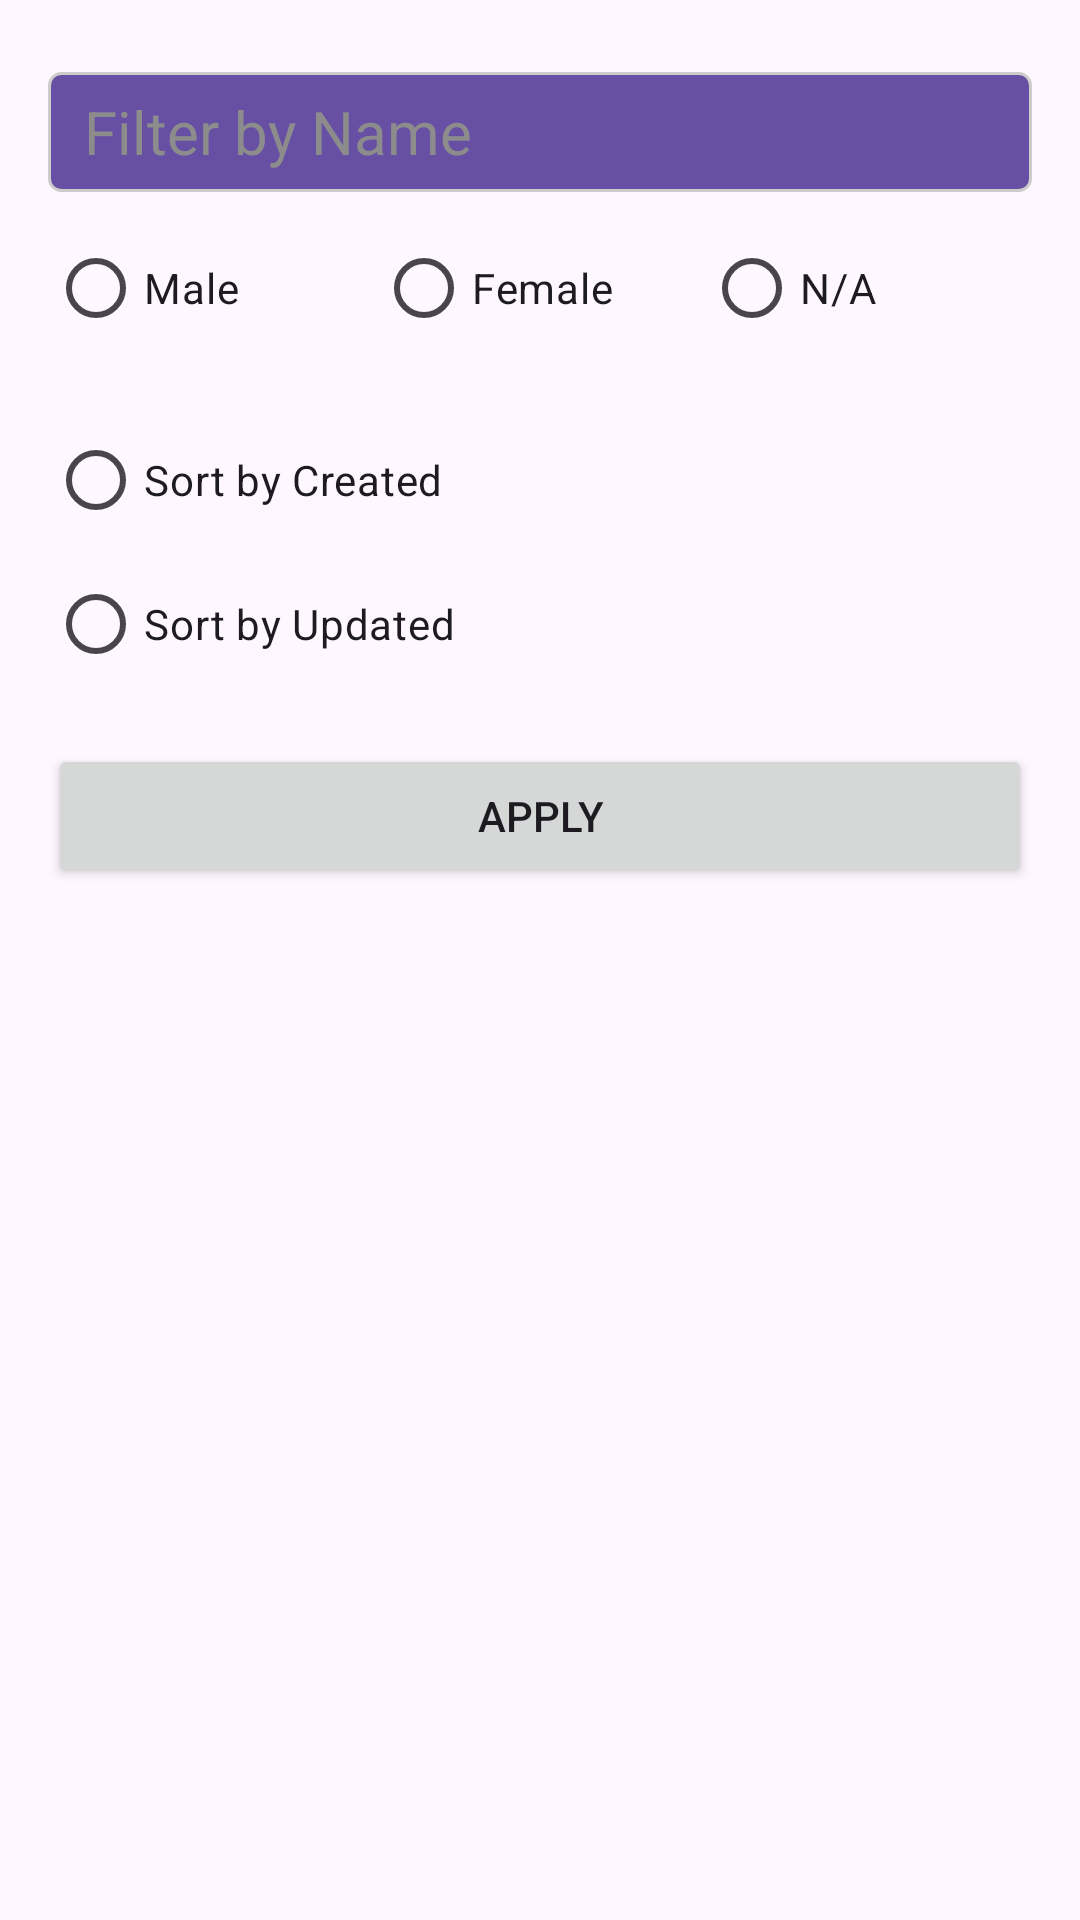

The Android layout XML behind this screen, and the referenced resources:
<!-- AndroidManifest.xml: application theme Theme.StarWars -->
<!-- res/layout/fragment_filter_bottom_sheet.xml -->
<?xml version="1.0" encoding="utf-8"?>
<LinearLayout xmlns:android="http://schemas.android.com/apk/res/android"
    xmlns:tools="http://schemas.android.com/tools"
    android:layout_width="match_parent"
    android:layout_height="wrap_content"
    android:orientation="vertical"
    android:padding="16dp"
    tools:context=".view.fragment.FilterBottomSheet">


    <EditText
        android:id="@+id/edit_text_name"
        android:layout_width="match_parent"
        android:layout_height="40sp"
        android:layout_marginTop="8dp"
        android:autofillHints="name"
        android:background="@drawable/edit_text_background"
        android:hint="@string/filter_by_name"
        android:inputType="text"
        android:paddingStart="12dp"
        android:paddingEnd="12dp"
        android:textColor="#333333"
        android:textColorHint="#8C8C8C"
        android:textSize="20sp" />

    <LinearLayout
        android:layout_width="match_parent"
        android:layout_height="wrap_content"
        android:layout_marginTop="8dp"
        android:orientation="horizontal">

        <RadioButton
            android:id="@+id/radio_button_gender_male"
            android:layout_width="0dp"
            android:layout_height="wrap_content"
            android:layout_weight="1"
            android:text="@string/male" />

        <RadioButton
            android:id="@+id/radio_button_gender_female"
            android:layout_width="0dp"
            android:layout_height="wrap_content"
            android:layout_weight="1"
            android:text="@string/female" />

        <RadioButton
            android:id="@+id/radio_button_gender_na"
            android:layout_width="0dp"
            android:layout_height="wrap_content"
            android:layout_weight="1"
            android:text="@string/n_a" />
    </LinearLayout>

    <RadioGroup
        android:id="@+id/radio_group_sort"
        android:layout_width="match_parent"
        android:layout_height="wrap_content"
        android:layout_marginTop="16dp"
        android:orientation="vertical">

        <RadioButton
            android:id="@+id/radio_button_sort_by_cpdated"
            android:layout_width="wrap_content"
            android:layout_height="wrap_content"
            android:layout_weight="1"
            android:text="@string/sort_by_created" />

        <RadioButton
            android:id="@+id/radio_button_sort_by_updated"
            android:layout_width="wrap_content"
            android:layout_height="wrap_content"
            android:layout_weight="1"
            android:text="@string/sort_by_updated" />
    </RadioGroup>

    <Button
        android:id="@+id/button_apply"
        android:layout_width="match_parent"
        android:layout_height="wrap_content"
        android:layout_marginTop="16dp"
        android:text="@string/apply" />
</LinearLayout>
<!-- resources referenced by this layout -->
<resources>
  <!-- drawable edit_text_background (drawable) -->
  <?xml version="1.0" encoding="utf-8"?>
  <shape xmlns:android="http://schemas.android.com/apk/res/android"
      android:shape="rectangle">
      <solid android:color="#6750A4" />
      <corners android:radius="4dp" />
      <stroke
          android:width="1dp"
          android:color="#CCCCCC" />
  </shape>
  <string name="apply">Apply</string>
  <string name="female">Female</string>
  <string name="filter_by_name">Filter by Name</string>
  <string name="male">Male</string>
  <string name="n_a">N/A</string>
  <string name="sort_by_created">Sort by Created</string>
  <string name="sort_by_updated">Sort by Updated</string>
  <style name="Theme.StarWars" parent="Theme.AppCompat.DayNight.NoActionBar">
          
          <item name="colorPrimary">@color/purple_500</item>
          <item name="colorPrimaryVariant">@color/purple_700</item>
          <item name="colorOnPrimary">@color/white</item>
          
          <item name="colorSecondary">@color/teal_200</item>
          <item name="colorSecondaryVariant">@color/teal_700</item>
          <item name="colorOnSecondary">@color/black</item>
          
          <item name="android:statusBarColor">?attr/colorPrimaryVariant</item>
          
      </style>
  <!-- not gathered from this repository: default colours our renderer supplied (Android Studio template values) -->
  <color name="purple_500">#FF6200EE</color>
  <color name="purple_700">#FF3700B3</color>
  <color name="teal_200">#FF03DAC5</color>
  <color name="teal_700">#FF018786</color>
  <color name="black">#FF000000</color>
  <color name="white">#FFFFFFFF</color>
</resources>
